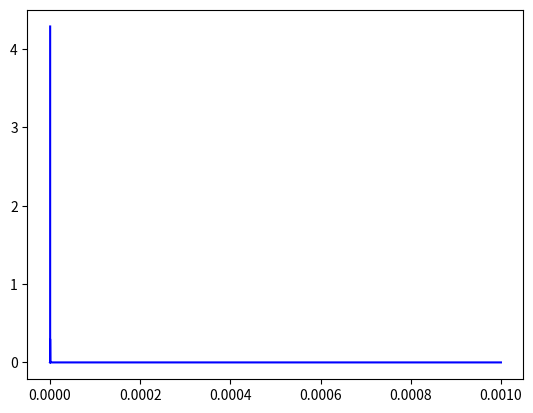

The matplotlib source for this figure: (Note: this script raises an exception after producing the figure.)
import numpy as np
import matplotlib.pyplot as plt

# m_1 in dependence of g_ee and g_1 (with phase 0)

def g_ee_m1_pha0(g_ee, g1, delm_sunsqua, sinsqua_sun):
    denom_1 = (g_ee - g1 * (1- sinsqua_sun)) / (sinsqua_sun * g1) #* np.exp(2j * delta)
    return (delm_sunsqua / (denom_1**2 - 1))**(1/2)

delm_sunsqua = 1 * 10**(-5)                                        # solar mass^2, still need to look up value
delm_atmsqua = 3 * 10**(-3)                                       # atmospheric mass^2, still need to look up value

delta1 = 0                                       # CP-violating phase, zero for now
delta2 = np.pi/2


theta_sun = np.arcsin(np.sqrt(0.6))/2
sinsqua_sun = np.sin(theta_sun)**2                                       # sun_sin = np.sin(theta_sun)**2

g1 = np.linspace(1*10**(-10), 10**(-3), 20 * 10**6)       # 20 * 10**6 entries are enough to make both plots grow to m1 = 1 :) Yeah not anymore, going to need a bit more than that


# lower bounds:
g_ee_low    =  3 * 10**(-7)
g_ee_neglow = -3 * 10**(-7)

# upper bounds:
g_ee_upper    =  2 * 10**(-5)
g_ee_negupper = -2 * 10**(-5)

# positive and negative lower bound 

plt.plot(g1, g_ee_m1_pha0(g_ee_low, g1, delm_sunsqua, sinsqua_sun), color='blue',label=r'bounds on $g_{ee}$')
plt.plot(g1, g_ee_m1_pha0(g_ee_neglow, g1, delm_sunsqua, sinsqua_sun), color='blue', linestyle='dashed')

# g_ee lower bound with phase pi/2

#plt.plot(g1, g_ee_m1_pha90(g_ee_low, g1, delm_sunsqua, sinsqua_sun), color='yellow',label=r'lower bound on $g_{ee}$')  # It seems like I don't need this

# g_ee upper bound (pos & neg)

plt.plot(g1, g_ee_m1_pha0(g_ee_upper, g1, delm_sunsqua, sinsqua_sun), color='blue')
plt.plot(g1, g_ee_m1_pha0(g_ee_negupper, g1, delm_sunsqua, sinsqua_sun), color='blue', linestyle='dashed')


plt.xlabel(r'$g_1$')
plt.xlim(10**(-10), 10**(-3))
plt.xscale('log')

plt.ylabel(r'$m_1$')
plt.ylim(10**(-6), 1)
plt.yscale('log')

plt.grid(linestyle = ":")
plt.tight_layout()
plt.legend()
plt.savefig('build/g_eeg_1m_1test.pdf')
plt.clf()